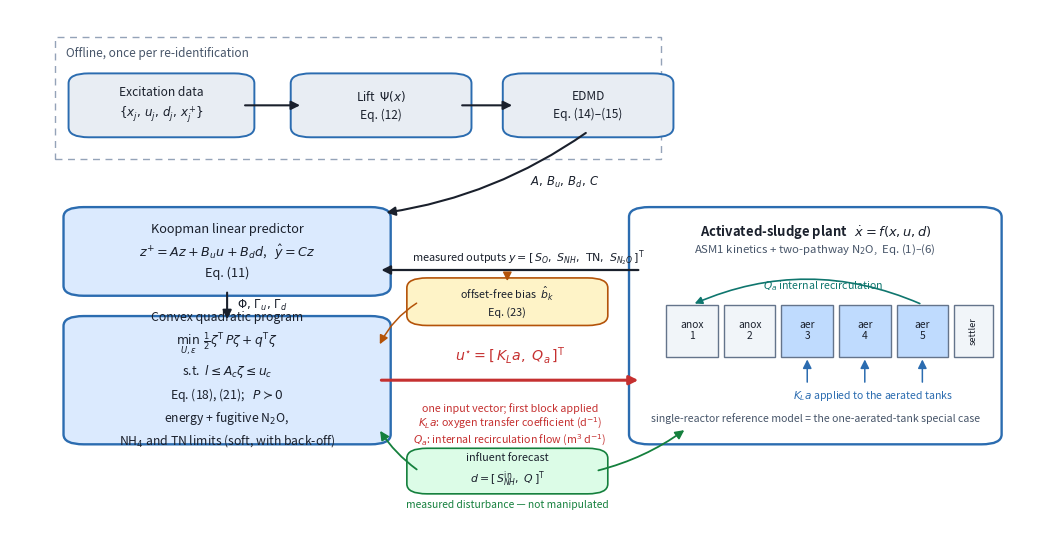

This figure's Python source:
"""
Figure 1 of ms. 3395422, redrawn at revision.

Addresses the reviewer's objection that the previous version appeared to emit two
independent signals from the QP block and did not define K_L a or Q_a: the controller
now returns a single input vector u* = [K_L a, Q_a]^T with both components and their
units labelled, the measured disturbances enter as their own clearly separate path,
and the plant is drawn as the five-tank cascade of which the single reactor is the
one-tank special case.
"""
import matplotlib
matplotlib.use("Agg")
import matplotlib.pyplot as plt
from matplotlib.patches import FancyBboxPatch, FancyArrowPatch, Rectangle

BLUE, GREY, DARK, RED = '#2b6cb0', '#e8edf3', '#1a202c', '#c53030'

def box(ax, x, y, w, h, text, fc=GREY, ec=BLUE, fs=9, lw=1.4, weight='normal'):
    ax.add_patch(FancyBboxPatch((x, y), w, h, boxstyle="round,pad=0.012,rounding_size=0.02",
                                fc=fc, ec=ec, lw=lw, zorder=2))
    ax.text(x + w/2, y + h/2, text, ha='center', va='center', fontsize=fs,
            zorder=3, color=DARK, weight=weight, linespacing=1.45)

def arrow(ax, p0, p1, text=None, tpos=0.5, dy=0.022, fs=8.2, color=DARK,
          style='-|>', lw=1.5, ls='-', rad=0.0, ha='center'):
    ax.add_patch(FancyArrowPatch(p0, p1, arrowstyle=style, mutation_scale=13,
                                 lw=lw, color=color, linestyle=ls, zorder=4,
                                 connectionstyle=f"arc3,rad={rad}"))
    if text:
        x = p0[0] + tpos*(p1[0]-p0[0]); y = p0[1] + tpos*(p1[1]-p0[1])
        ax.text(x, y + dy, text, ha=ha, va='bottom', fontsize=fs, color=color, zorder=5)

fig, ax = plt.subplots(figsize=(10.6, 5.5))
ax.set_xlim(-0.01, 1.01); ax.set_ylim(-0.05, 1.0); ax.axis('off')

# ---------------- offline identification (upper band) ----------------
ax.add_patch(Rectangle((0.035, 0.70), 0.60, 0.245, fc='none', ec='#94a3b8',
                       lw=1.0, ls=(0, (5, 4)), zorder=1))
ax.text(0.045, 0.905, 'Offline, once per re-identification', fontsize=8.5,
        color='#475569', style='italic', zorder=3)

box(ax, 0.06, 0.755, 0.16, 0.105,
    'Excitation data\n$\\{x_j,\\,u_j,\\,d_j,\\,x_j^{+}\\}$', fs=8.6)
box(ax, 0.28, 0.755, 0.155, 0.105,
    'Lift  $\\Psi(x)$\nEq. (12)', fs=8.6)
box(ax, 0.49, 0.755, 0.145, 0.105,
    'EDMD\nEq. (14)–(15)', fs=8.6)
arrow(ax, (0.22, 0.8075), (0.28, 0.8075))
arrow(ax, (0.435, 0.8075), (0.49, 0.8075))

# ---------------- predictor ----------------
box(ax, 0.055, 0.435, 0.30, 0.155,
    'Koopman linear predictor\n'
    '$z^{+}=Az+B_u u+B_d d$,   $\\hat{y}=Cz$\n'
    'Eq. (11)', fc='#dbeafe', fs=9.2, lw=1.7)
arrow(ax, (0.5625, 0.755), (0.36, 0.59), rad=-0.12)
# above the arc, not on it
ax.text(0.505, 0.652, '$A,\\,B_u,\\,B_d,\\,C$', fontsize=8.4, color=DARK,
        ha='left', va='center',
        bbox=dict(boxstyle='round,pad=0.16', fc='white', ec='none', alpha=0.9))

# ---------------- QP ----------------
box(ax, 0.055, 0.135, 0.30, 0.235,
    'Convex quadratic program\n'
    '$\\min_{U,\\varepsilon}\\ \\frac{1}{2}\\zeta^{\\mathsf{T}}P\\zeta+q^{\\mathsf{T}}\\zeta$\n'
    's.t.  $l \\leq A_c\\zeta \\leq u_c$\n'
    'Eq. (18), (21);   $P \\succ 0$\n'
    'energy + fugitive N$_2$O,\n'
    'NH$_4$ and TN limits (soft, with back-off)',
    fc='#dbeafe', fs=8.8, lw=1.7)
arrow(ax, (0.205, 0.435), (0.205, 0.37))
ax.text(0.215, 0.4025, '$\\Phi,\\,\\Gamma_u,\\,\\Gamma_d$', fontsize=8.4,
        color=DARK, ha='left', va='center')

# ---------------- plant ----------------
box(ax, 0.615, 0.135, 0.345, 0.455, '', fc='white', ec=BLUE, lw=1.7)
ax.text(0.7875, 0.552, 'Activated-sludge plant   $\\dot{x}=f(x,u,d)$',
        ha='center', va='center', fontsize=9.4, color=DARK, weight='bold')
ax.text(0.7875, 0.516, 'ASM1 kinetics + two-pathway N$_2$O,  Eq. (1)–(6)',
        ha='center', va='center', fontsize=8.2, color='#475569')

tank_y, tank_h, tank_w = 0.300, 0.105, 0.051
for i, (lab, fc) in enumerate([('anox\n1', '#f1f5f9'), ('anox\n2', '#f1f5f9'),
                               ('aer\n3', '#bfdbfe'), ('aer\n4', '#bfdbfe'),
                               ('aer\n5', '#bfdbfe')]):
    x = 0.640 + i*(tank_w + 0.006)
    ax.add_patch(Rectangle((x, tank_y), tank_w, tank_h, fc=fc, ec='#64748b', lw=1.0, zorder=3))
    ax.text(x + tank_w/2, tank_y + tank_h/2, lab, ha='center', va='center',
            fontsize=7.4, color=DARK, zorder=4)
ax.add_patch(Rectangle((0.640 + 5*(tank_w+0.006), tank_y), 0.038, tank_h,
                       fc='#f1f5f9', ec='#64748b', lw=1.0, zorder=3))
ax.text(0.640 + 5*(tank_w+0.006) + 0.019, tank_y + tank_h/2, 'settler',
        ha='center', va='center', fontsize=6.6, color=DARK, zorder=4, rotation=90)

# aeration into the three aerated tanks
for i in (2, 3, 4):
    x = 0.640 + i*(tank_w + 0.006) + tank_w/2
    arrow(ax, (x, 0.243), (x, tank_y), lw=1.1, color=BLUE)
ax.text(0.845, 0.214, '$K_L a$ applied to the aerated tanks',
        ha='center', fontsize=7.6, color=BLUE)

# internal recirculation
ax.add_patch(FancyArrowPatch((0.640 + 4*(tank_w+0.006) + tank_w/2, tank_y + tank_h),
                             (0.640 + tank_w/2, tank_y + tank_h),
                             arrowstyle='-|>', mutation_scale=11, lw=1.2, color='#0f766e',
                             connectionstyle="arc3,rad=0.22", zorder=5))
ax.text(0.795, 0.437, '$Q_a$ internal recirculation', fontsize=7.6, color='#0f766e', ha='center')

ax.text(0.7875, 0.168, 'single-reactor reference model = the one-aerated-tank special case',
        ha='center', fontsize=7.6, color='#475569', style='italic')

# ---------------- the single input vector ----------------
arrow(ax, (0.355, 0.2525), (0.615, 0.2525), lw=2.2, color=RED)
ax.text(0.485, 0.293,
        '$u^{\\star}=[\\,K_L a,\\ Q_a\\,]^{\\mathsf{T}}$',
        ha='center', fontsize=10.2, color=RED, weight='bold')
ax.text(0.485, 0.207,
        'one input vector; first block applied\n'
        '$K_L a$: oxygen transfer coefficient (d$^{-1}$)\n'
        '$Q_a$: internal recirculation flow (m$^3$ d$^{-1}$)',
        ha='center', va='top', fontsize=7.7, color=RED)

# ---------------- feedback ----------------
arrow(ax, (0.615, 0.475), (0.355, 0.475), lw=1.6, color=DARK)
ax.text(0.503, 0.492, 'measured outputs $y=[\\,S_O,\\ S_{NH},\\ \\mathrm{TN},\\ S_{N_2O}\\,]^{\\mathsf{T}}$',
        ha='center', fontsize=7.9, color=DARK)

# offset-free correction
box(ax, 0.395, 0.375, 0.175, 0.072,
    'offset-free bias  $\\hat{b}_k$\nEq. (23)', fc='#fef3c7', ec='#b45309', fs=7.8, lw=1.2)
arrow(ax, (0.4825, 0.475), (0.4825, 0.447), lw=1.1, color='#b45309')
arrow(ax, (0.395, 0.411), (0.355, 0.32), lw=1.1, color='#b45309', rad=0.15)

# ---------------- measured disturbance ----------------
box(ax, 0.395, 0.035, 0.175, 0.068,
    'influent forecast\n$d=[\\,S_{NH}^{\\mathrm{in}},\\ Q\\,]^{\\mathsf{T}}$', fc='#dcfce7',
    ec='#15803d', fs=7.8, lw=1.2)
arrow(ax, (0.395, 0.069), (0.355, 0.155), lw=1.3, color='#15803d', rad=-0.1)
arrow(ax, (0.570, 0.069), (0.660, 0.155), lw=1.3, color='#15803d', rad=0.1)
ax.text(0.4825, -0.005, 'measured disturbance — not manipulated',
        ha='center', fontsize=7.4, color='#15803d')

import os
os.makedirs('out', exist_ok=True)
plt.rcParams['pdf.fonttype'] = 42
plt.tight_layout()
plt.savefig('out/Figure1.png', dpi=400, bbox_inches='tight')
plt.savefig('out/Figure1.pdf', bbox_inches='tight')
plt.close()
print('Figure1.png / .pdf saved')
